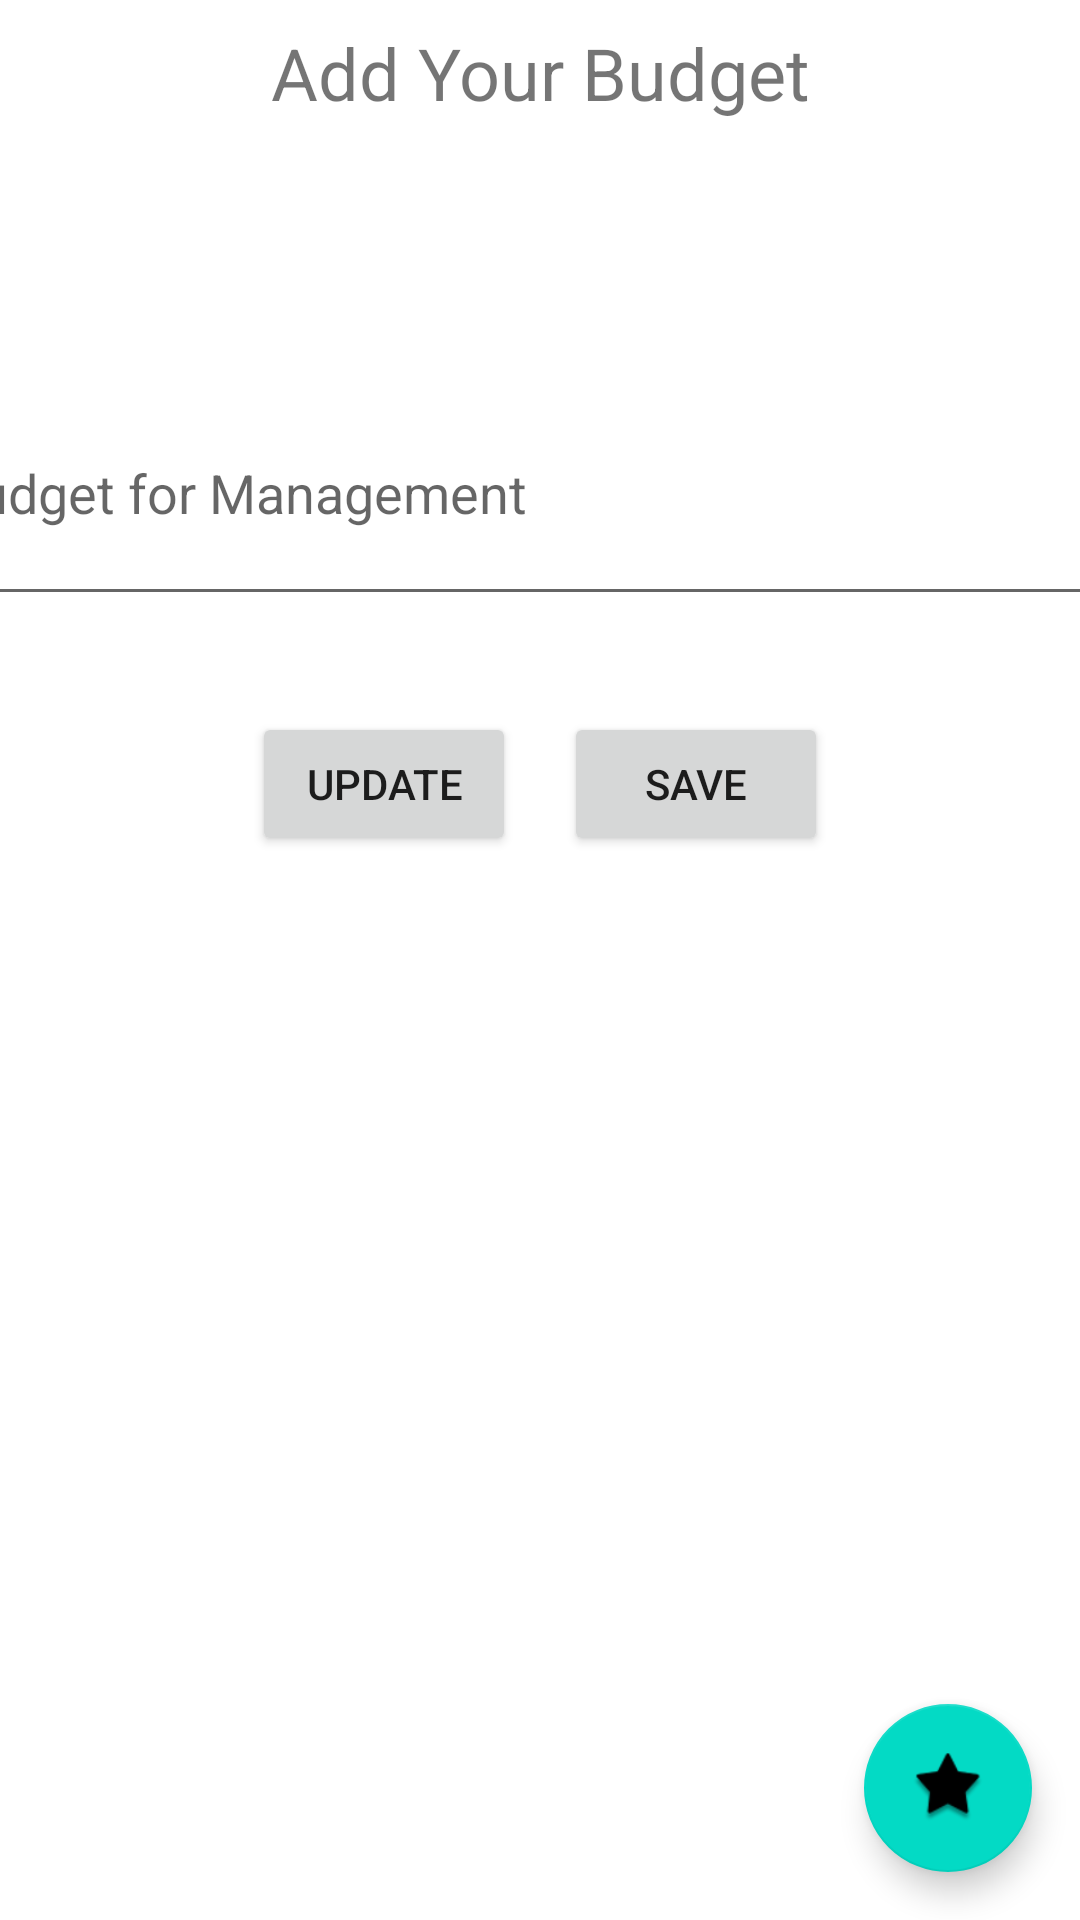

Produce the Android XML layout that renders to this screen, including the resource entries it uses.
<!-- AndroidManifest.xml: application theme Theme.CampusExpense -->
<!-- res/layout/activity_budgetfor_all_expense.xml -->
<?xml version="1.0" encoding="utf-8"?>
<androidx.constraintlayout.widget.ConstraintLayout xmlns:android="http://schemas.android.com/apk/res/android"
    xmlns:app="http://schemas.android.com/apk/res-auto"
    xmlns:tools="http://schemas.android.com/tools"
    android:layout_width="match_parent"
    android:layout_height="match_parent"
    tools:context=".BudgetforAllExpenseActivity">

    <TextView
        android:id="@+id/budgetforallexpense_textViewAddBudget"
        android:layout_width="wrap_content"
        android:layout_height="wrap_content"
        android:layout_marginStart="8dp"
        android:layout_marginTop="8dp"
        android:layout_marginEnd="8dp"
        android:text="Add Your Budget"
        android:textSize="24sp"
        app:layout_constraintEnd_toEndOf="parent"
        app:layout_constraintStart_toStartOf="parent"
        app:layout_constraintTop_toTopOf="parent" />

    <EditText
        android:id="@+id/budgetforallexpense_editTextBudgetName"
        android:layout_width="406dp"
        android:layout_height="85dp"
        android:layout_marginStart="8dp"
        android:layout_marginTop="80dp"
        android:layout_marginEnd="8dp"
        android:ems="10"
        android:hint="Budget for Management"
        android:inputType="text"
        app:layout_constraintEnd_toEndOf="parent"
        app:layout_constraintStart_toStartOf="parent"
        app:layout_constraintTop_toBottomOf="@+id/budgetforallexpense_textViewAddBudget" />


    <Button
        android:id="@+id/budgetforallexpense_buttonUpdateBudget"
        android:layout_width="wrap_content"
        android:layout_height="wrap_content"
        android:layout_marginTop="32dp"
        android:layout_marginEnd="8dp"
        android:text="Update"
        app:layout_constraintEnd_toStartOf="@+id/budgetforallexpense_buttonSaveBudget"
        app:layout_constraintHorizontal_bias="0.5"
        app:layout_constraintHorizontal_chainStyle="packed"
        app:layout_constraintStart_toStartOf="parent"
        app:layout_constraintTop_toBottomOf="@+id/budgetforallexpense_editTextBudgetName" />

    <Button
        android:id="@+id/budgetforallexpense_buttonSaveBudget"
        android:layout_width="wrap_content"
        android:layout_height="wrap_content"
        android:layout_marginStart="8dp"
        android:text="Save"
        app:layout_constraintEnd_toEndOf="parent"
        app:layout_constraintHorizontal_bias="0.5"
        app:layout_constraintStart_toEndOf="@+id/budgetforallexpense_buttonUpdateBudget"
        app:layout_constraintTop_toTopOf="@+id/budgetforallexpense_buttonUpdateBudget" />

    <com.google.android.material.floatingactionbutton.FloatingActionButton
        android:id="@+id/fabExBudget"
        android:layout_width="wrap_content"
        android:layout_height="wrap_content"
        android:layout_marginEnd="16dp"
        android:layout_marginBottom="16dp"
        android:clickable="true"
        app:layout_constraintBottom_toBottomOf="parent"
        app:layout_constraintEnd_toEndOf="parent"
        app:srcCompat="@android:drawable/star_big_on" />

    <TextView
        android:id="@+id/textView2"
        android:layout_width="300dp"
        android:layout_height="170dp"
        android:layout_marginStart="16dp"
        android:layout_marginTop="50dp"
        android:layout_marginEnd="16dp"
        android:textSize="24sp"
        app:layout_constraintEnd_toEndOf="parent"
        app:layout_constraintStart_toStartOf="parent"
        app:layout_constraintTop_toBottomOf="@+id/budgetforallexpense_buttonUpdateBudget" />
</androidx.constraintlayout.widget.ConstraintLayout>
<!-- resources referenced by this layout -->
<resources>
  <style name="Theme.CampusExpense" parent="Theme.MaterialComponents.DayNight.DarkActionBar">
          
          <item name="colorPrimary">@color/purple_500</item>
          <item name="colorPrimaryVariant">@color/purple_700</item>
          <item name="colorOnPrimary">@color/white</item>
          
          <item name="colorSecondary">@color/teal_200</item>
          <item name="colorSecondaryVariant">@color/teal_700</item>
          <item name="colorOnSecondary">@color/black</item>
          
          <item name="android:statusBarColor">?attr/colorPrimaryVariant</item>
          
      </style>
  <!-- not gathered from this repository: default colours our renderer supplied (Android Studio template values) -->
  <color name="purple_500">#FF6200EE</color>
  <color name="purple_700">#FF3700B3</color>
  <color name="teal_200">#FF03DAC5</color>
  <color name="teal_700">#FF018786</color>
  <color name="black">#FF000000</color>
  <color name="white">#FFFFFFFF</color>
</resources>
